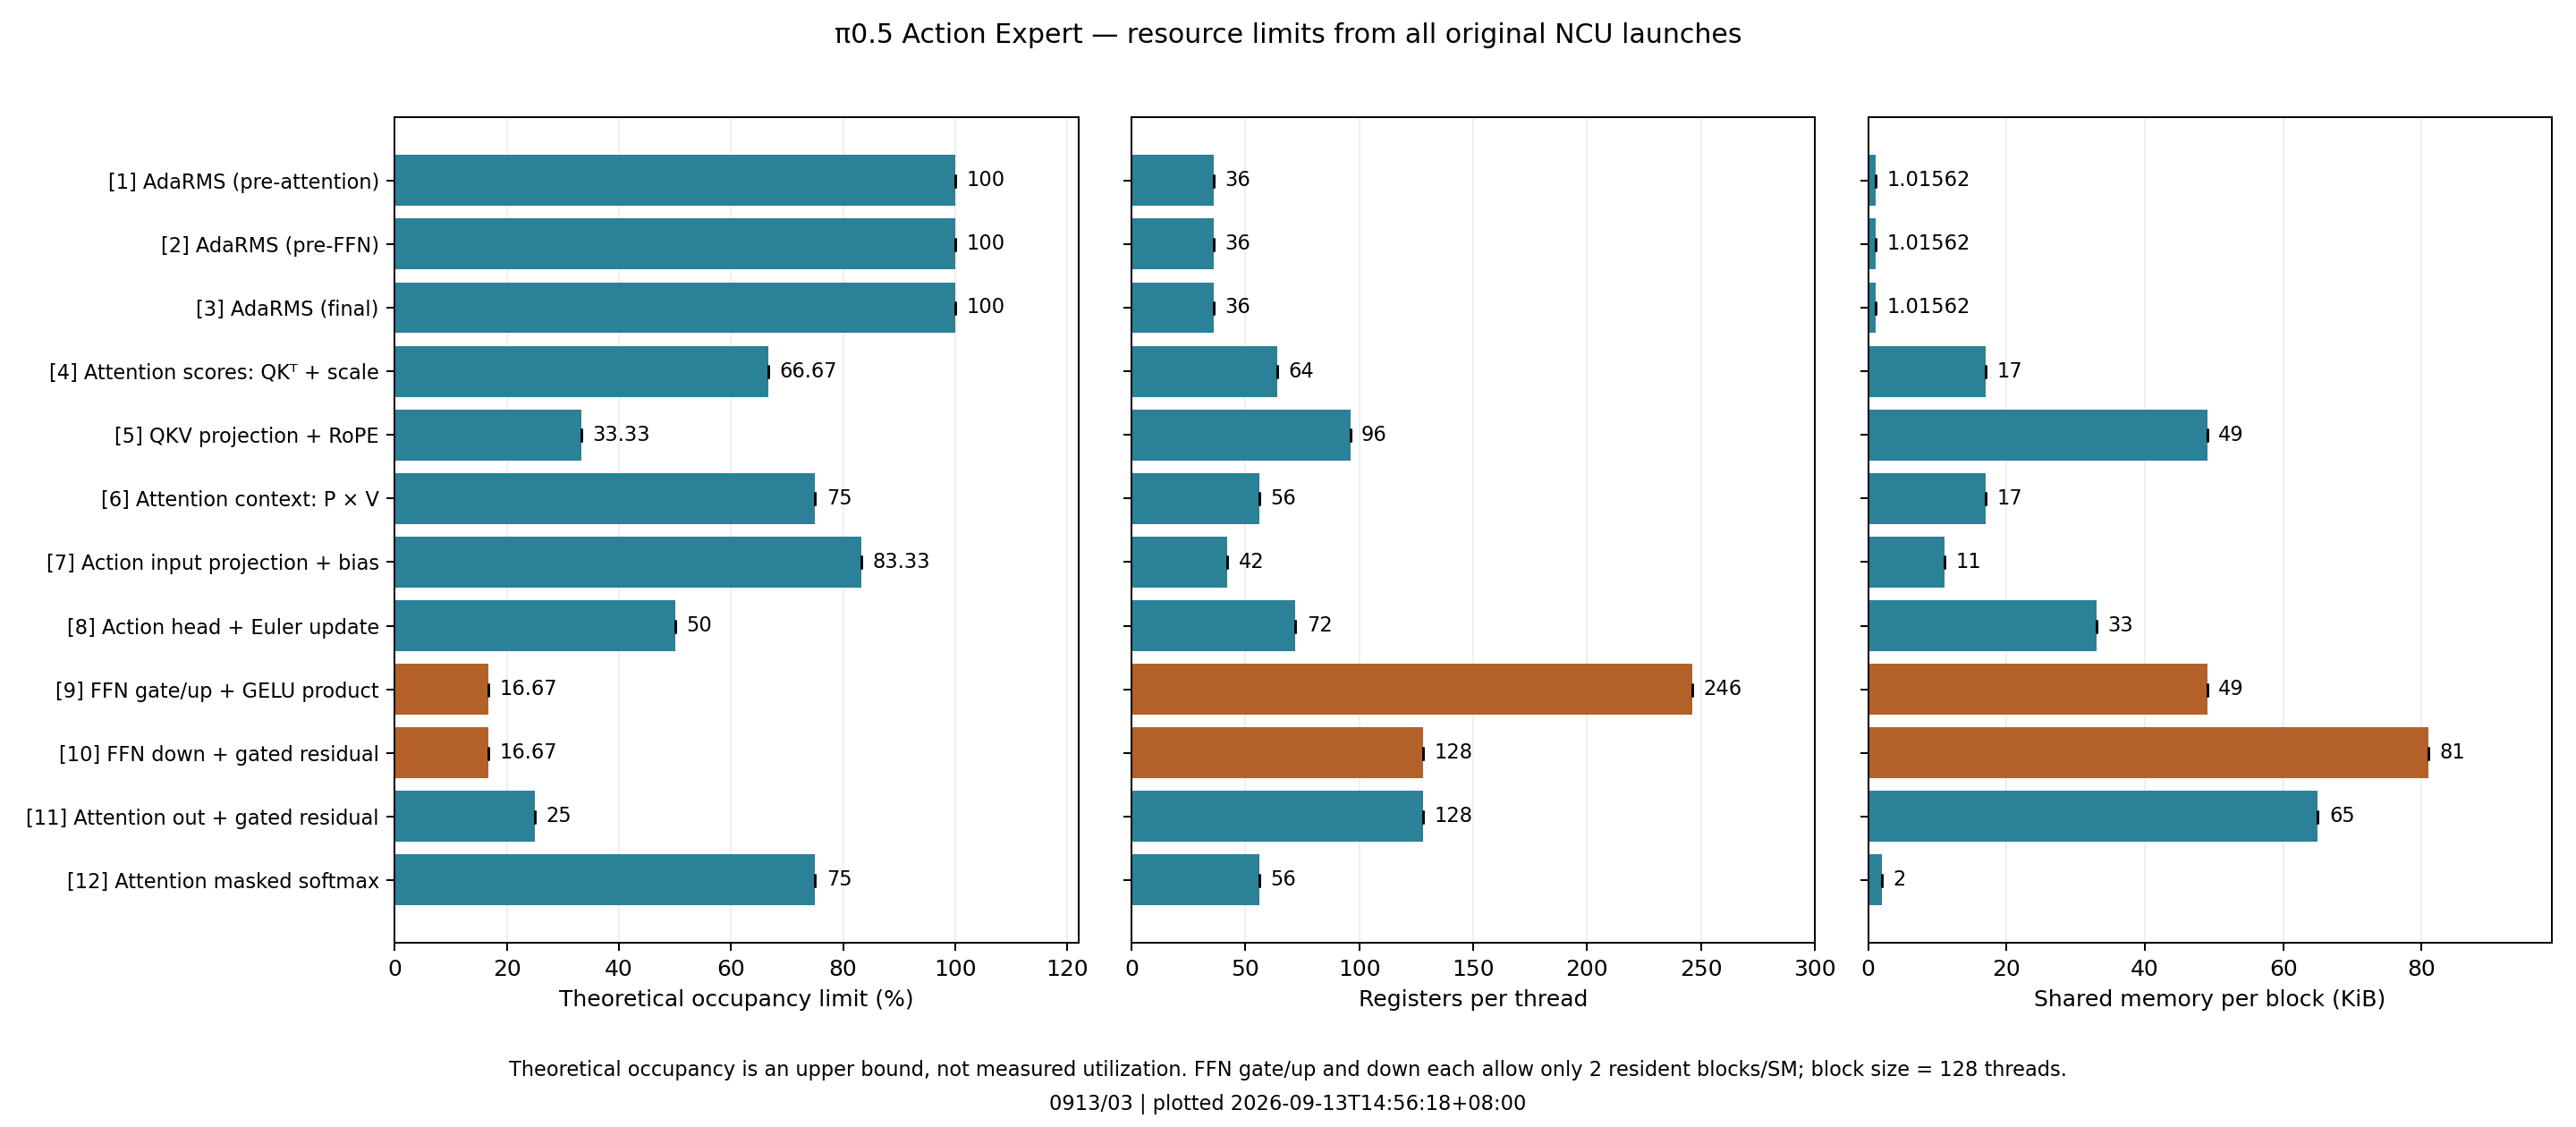

Source data for this figure (header and first rows):
group_id, operator, label, invocations, theoretical_occupancy_pct_min, theoretical_occupancy_pct_max, registers_per_thread_min, registers_per_thread_max, shared_bytes_per_block_min, shared_bytes_per_block_max, register_block_limit_min, register_block_limit_max, shared_block_limit_min, shared_block_limit_max, waves_per_sm_min, waves_per_sm_max, grid_blocks_min, grid_blocks_max, block_threads_min, block_threads_max
1, _adarms_norm_kernel.line1854, AdaRMS (pre-attention), 180, 100.0, 100.0, 36.0, 36.0, 1040, 1040, 12.0, 12.0, 28.0, 28.0, 0.21, 0.21, 50.0, 50.0, 128.0, 128.0
2, _adarms_norm_kernel.line1945, AdaRMS (pre-FFN), 180, 100.0, 100.0, 36.0, 36.0, 1040, 1040, 12.0, 12.0, 28.0, 28.0, 0.21, 0.21, 50.0, 50.0, 128.0, 128.0
3, _adarms_norm_kernel.line1989, AdaRMS (final), 10, 100.0, 100.0, 36.0, 36.0, 1040, 1040, 12.0, 12.0, 28.0, 28.0, 0.21, 0.21, 50.0, 50.0, 128.0, 128.0
4, _matmul_abt_scale.line1899, Attention scores: QKᵀ + scale, 180, 66.67, 66.67, 64.0, 64.0, 17408, 17408, 8.0, 8.0, 9.0, 9.0, 0.57, 0.57, 91.0, 91.0, 128.0, 128.0
5, _matmul_rope_qkv.line1863, QKV projection + RoPE, 180, 33.33, 33.33, 96.0, 96.0, 50176, 50176, 5.0, 5.0, 4.0, 4.0, 1.6, 1.6, 128.0, 128.0, 128.0, 128.0
6, _matmul_small.line1921, Attention context: P × V, 180, 75.0, 75.0, 56.0, 56.0, 17408, 17408, 9.0, 9.0, 9.0, 9.0, 0.58, 0.58, 104.0, 104.0, 128.0, 128.0
7, _matmul_small_bias.line1839, Action input projection + bias, 10, 83.33, 83.33, 42.0, 42.0, 11264, 11264, 10.0, 10.0, 12.0, 12.0, 0.32, 0.32, 64.0, 64.0, 128.0, 128.0
8, _matmul_small_bias_res.line1998, Action head + Euler update, 10, 50.0, 50.0, 72.0, 72.0, 33792, 33792, 7.0, 7.0, 6.0, 6.0, 0.07, 0.07, 8.0, 8.0, 128.0, 128.0
9, _matmul_small_gate.line1954, FFN gate/up + GELU product, 180, 16.67, 16.67, 246.0, 246.0, 50176, 50176, 2.0, 2.0, 2.0, 2.0, 1.6, 1.6, 64.0, 64.0, 128.0, 128.0
10, _matmul_small_res_gate_ffn_down.line1971, FFN down + gated residual, 180, 16.67, 16.67, 128.0, 128.0, 82944, 82944, 4.0, 4.0, 2.0, 2.0, 1.6, 1.6, 64.0, 64.0, 128.0, 128.0
11, _matmul_small_res_gate_oproj.line1932, Attention out + gated residual, 180, 25.0, 25.0, 128.0, 128.0, 66560, 66560, 4.0, 4.0, 3.0, 3.0, 2.13, 2.13, 128.0, 128.0, 128.0, 128.0
12, _softmax_prefix_suffix_mask_vector.line1…, Attention masked softmax, 180, 75.0, 75.0, 56.0, 56.0, 2048, 2048, 9.0, 9.0, 32.0, 32.0, 0.56, 0.56, 100.0, 100.0, 128.0, 128.0
